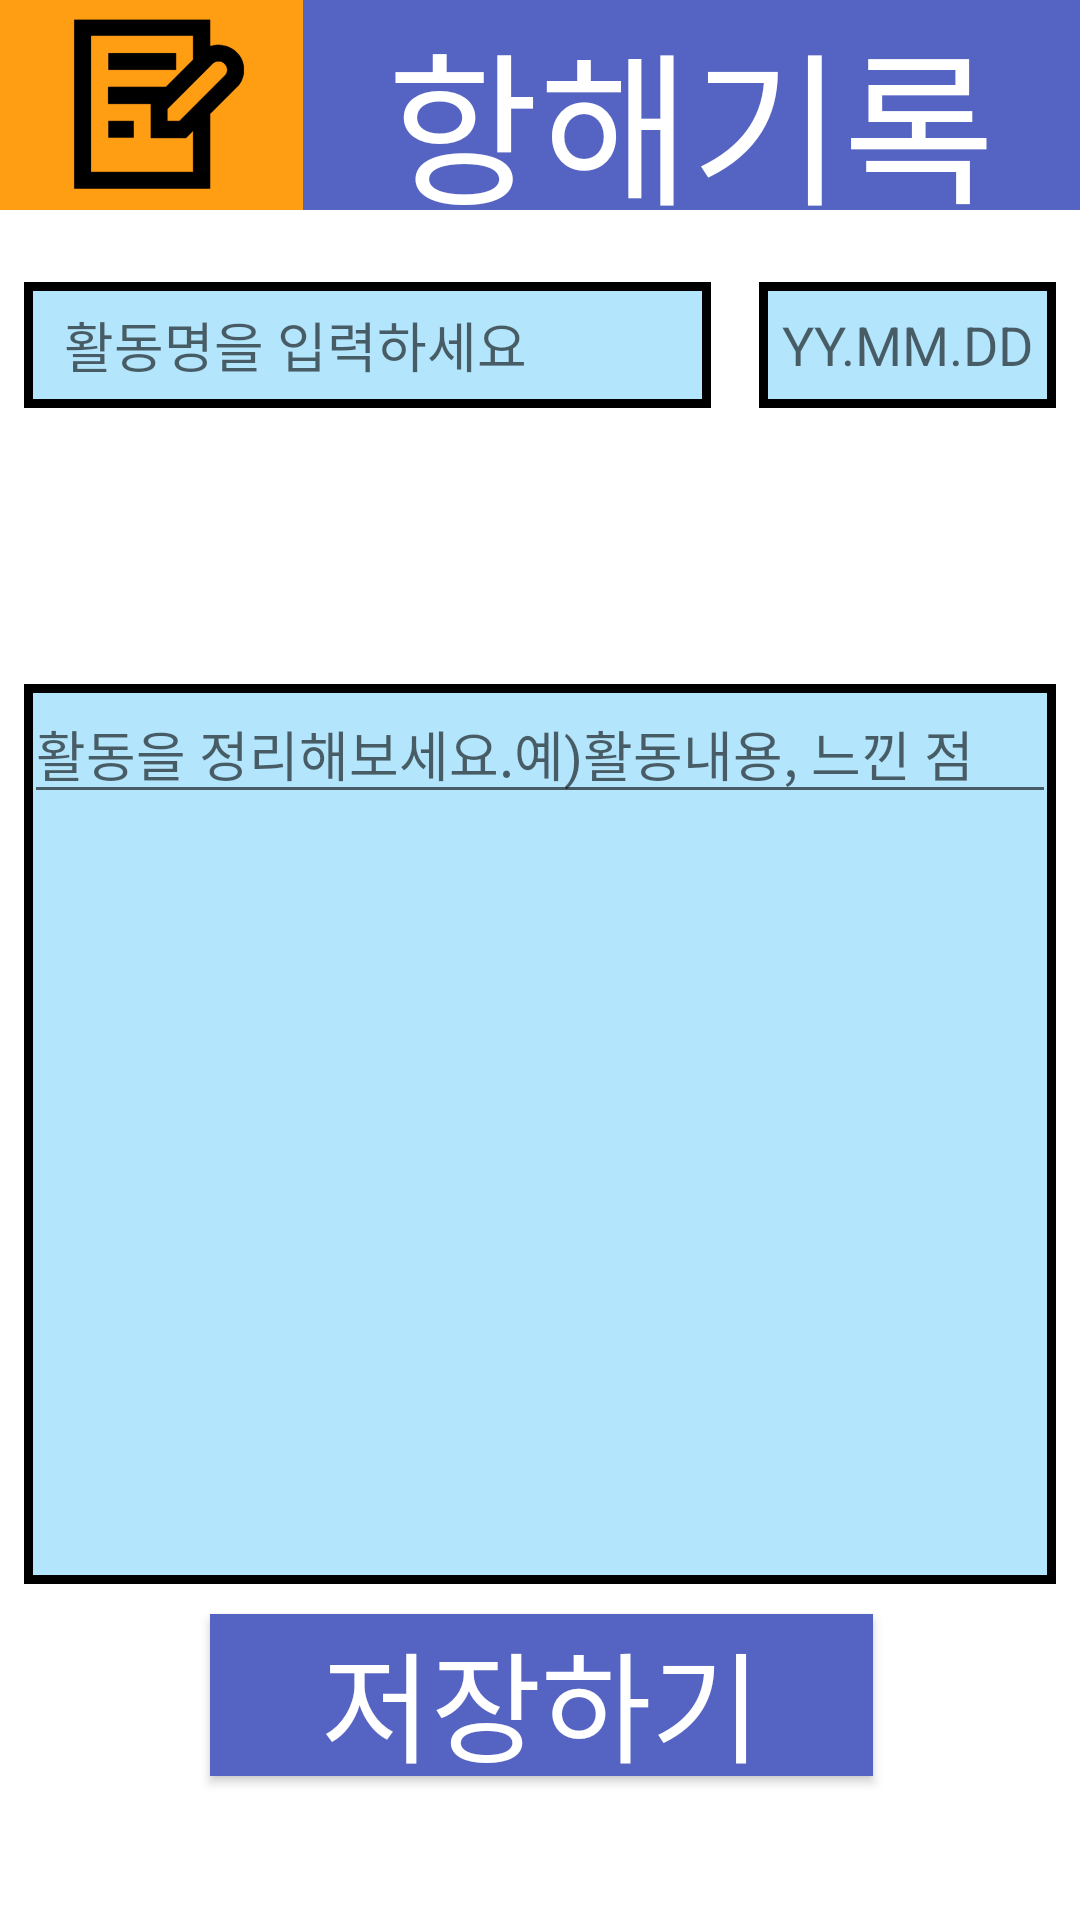

Reconstruct the res/layout file that produces this screen, plus the resources it refers to.
<!-- AndroidManifest.xml: application theme AppTheme -->
<!-- res/layout/activity_write.xml -->
<?xml version="1.0" encoding="utf-8"?>

<android.support.constraint.ConstraintLayout xmlns:android="http://schemas.android.com/apk/res/android"
    xmlns:app="http://schemas.android.com/apk/res-auto"
    xmlns:tools="http://schemas.android.com/tools"
    android:layout_width="match_parent"
    android:layout_height="match_parent"
    tools:context=".WriteActivity"
    android:background="#fff">

    <TextView
        android:id="@+id/textView2"
        android:layout_width="259dp"
        android:layout_height="70dp"
        android:background="#5563c2"
        android:fontFamily="@font/selecthy"
        android:gravity="center"
        android:text="항해기록"
        android:textColor="#fff"
        android:textSize="55dp"
        app:layout_constraintEnd_toEndOf="parent"
        app:layout_constraintTop_toTopOf="parent" />

    <ImageView
        android:id="@+id/imageView3"
        android:layout_width="101dp"
        android:layout_height="70dp"
        android:background="#FF9D13"
        app:layout_constraintStart_toStartOf="parent"
        app:layout_constraintTop_toTopOf="parent"
        app:srcCompat="@drawable/diaryimage" />

    <EditText
        android:id="@+id/editText2"
        android:layout_width="229dp"
        android:layout_height="42dp"
        android:layout_marginStart="8dp"
        android:layout_marginLeft="8dp"
        android:layout_marginTop="24dp"
        android:background="@drawable/line"
        android:ems="10"
        android:gravity="center"
        android:hint="활동명을 입력하세요           "
        android:inputType="textPersonName"
        app:layout_constraintStart_toStartOf="parent"
        app:layout_constraintTop_toBottomOf="@+id/imageView3" />

    <EditText
        android:id="@+id/editText"
        android:layout_width="99dp"
        android:layout_height="42dp"
        android:layout_marginTop="24dp"
        android:layout_marginEnd="8dp"
        android:layout_marginRight="8dp"
        android:background="@drawable/line"
        android:ems="10"
        android:gravity="center"
        android:hint="YY.MM.DD"
        android:inputType="date"
        app:layout_constraintEnd_toEndOf="parent"
        app:layout_constraintTop_toBottomOf="@+id/textView2" />

    <Button
        android:id="@+id/saveButton"
        android:layout_width="221dp"
        android:layout_height="54dp"
        android:layout_marginBottom="48dp"
        android:background="#5563c2"
        android:fontFamily="@font/selecthy"
        android:text="저장하기"
        android:textColor="#fff"
        android:textSize="40dp"
        app:layout_constraintBottom_toBottomOf="parent"
        app:layout_constraintEnd_toEndOf="parent"
        app:layout_constraintHorizontal_bias="0.503"
        app:layout_constraintStart_toStartOf="parent" />

    <LinearLayout
        android:id="@+id/linearLayout"
        android:layout_width="344dp"
        android:layout_height="300dp"
        android:layout_marginBottom="112dp"
        android:background="@drawable/line"
        android:orientation="vertical"
        app:layout_constraintBottom_toBottomOf="parent"
        app:layout_constraintEnd_toEndOf="parent"
        app:layout_constraintStart_toStartOf="parent">

        <EditText
            android:id="@+id/editText5"
            android:layout_width="match_parent"
            android:layout_height="wrap_content"
            android:ems="10"
            android:hint="활동을 정리해보세요.예)활동내용, 느낀 점"
            android:inputType="textMultiLine" />
    </LinearLayout>

</android.support.constraint.ConstraintLayout>
<!-- resources referenced by this layout -->
<resources>
  <!-- drawable diaryimage: png bitmap (drawable, 6162 bytes) -->
  <!-- drawable line (drawable) -->
  <?xml version="1.0" encoding="utf-8"?>
  
  <layer-list xmlns:android="http://schemas.android.com/apk/res/android">
      <item
          android:bottom="0dp"
          android:left="0dp"
          android:right="0dp"
          android:top="0dp">
          <shape android:shape="rectangle">
              <solid android:color="#B3E5FC"/>
              <stroke
                  android:width="3dp"
                  android:color="#000"/>
          </shape>
      </item>
  </layer-list>
  <style name="AppTheme" parent="Theme.AppCompat.Light.DarkActionBar">
          
          <item name="colorPrimary">@color/colorPrimary</item>
          <item name="colorPrimaryDark">@android:color/holo_blue_bright</item>
          <item name="colorAccent">@color/colorAccent</item>
  
          <item name="windowActionBar">false</item>
          <item name="windowNoTitle">true</item>
  
      </style>
  <!-- not gathered from this repository: default colours our renderer supplied (Android Studio template values) -->
  <color name="colorPrimary">#FF6200EE</color>
  <color name="colorAccent">#FF03DAC5</color>
</resources>
